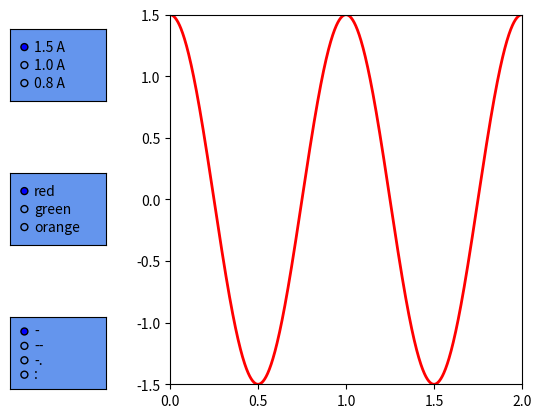

Reproduce this figure in Python.
import matplotlib.pyplot as plt
import numpy as np

from matplotlib.widgets import RadioButtons

x = np.linspace(0.0, 2.0, 1000)
y1 = 1.5 * np.cos(2*np.pi*x)
y2 = 1.0 * np.cos(2*np.pi*x)
y3 = 0.8 * np.cos(2*np.pi*x)

fig, ax = plt.subplots(1, 1)
line, = ax.plot(x, y1, color='r', lw=2)
plt.subplots_adjust(left=0.35)

axesbgcolor = "cornflowerblue"

# a set of radiobuttons about amplitude
ax1 = plt.axes([0.1, 0.7, 0.15, 0.15], facecolor=axesbgcolor)
radio1 = RadioButtons(ax1, ("1.5 A", "1.0 A", "0.8 A"))

def amplitudefunc(label):
	hzdict = {"1.5 A":y1, "1.0 A":y2, "0.8 A": y3}
	ydata = hzdict[label]
	line.set_ydata(ydata)
	plt.draw()

radio1.on_clicked(amplitudefunc)

# a set of radiobuttons about color
ax2 = plt.axes([0.1, 0.4, 0.15, 0.15], facecolor=axesbgcolor)
radio2 = RadioButtons(ax2, ("red", "green", "orange"))

def colorfunc(label):
	line.set_color(label)
	plt.draw()

radio2.on_clicked(colorfunc)

# a set of radiobuttons about linestyle
ax3 = plt.axes([0.1, 0.1, 0.15, 0.15], facecolor=axesbgcolor)
radio3 = RadioButtons(ax3, ("-", "--", "-.", ":"))

def linestylefunc(label):
	line.set_linestyle(label)
	plt.draw()

radio3.on_clicked(linestylefunc)

ax.set_xlim(0.0, 2.0)
ax.locator_params(axis="x", nbins=5)
ax.set_ylim(-1.5, 1.5)
ax.locator_params(axis="y", nbins=7)

plt.show()